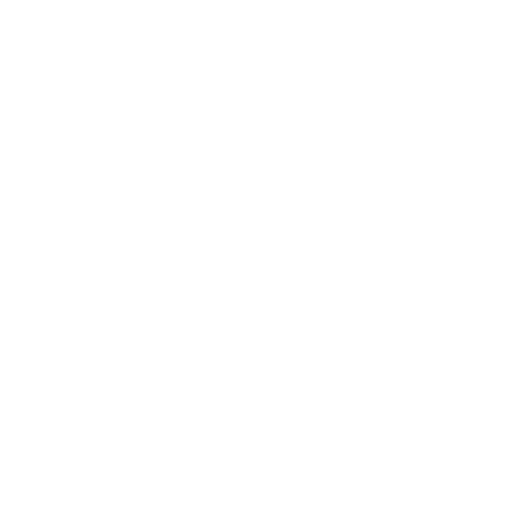
t = 0.00 s
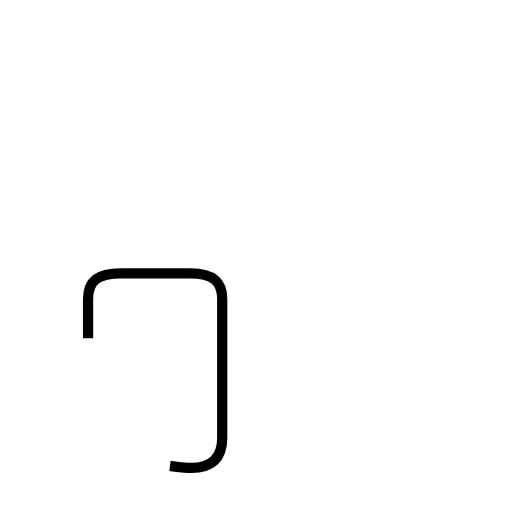
t = 1.21 s
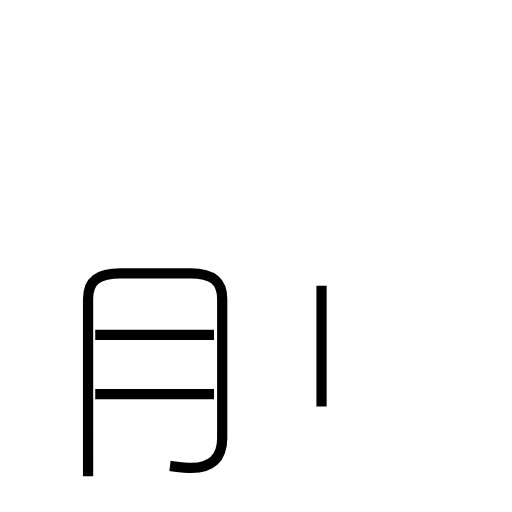
t = 2.67 s
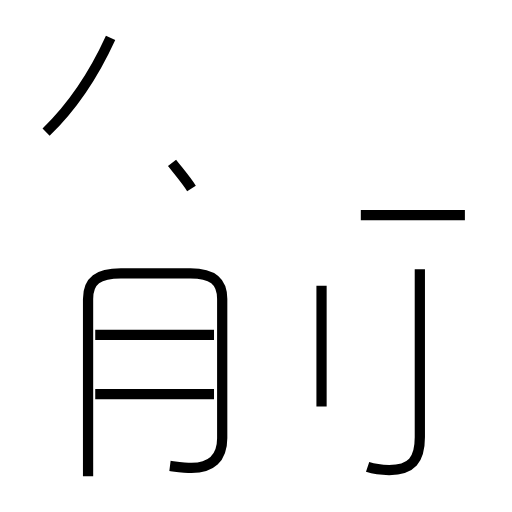
t = 4.11 s
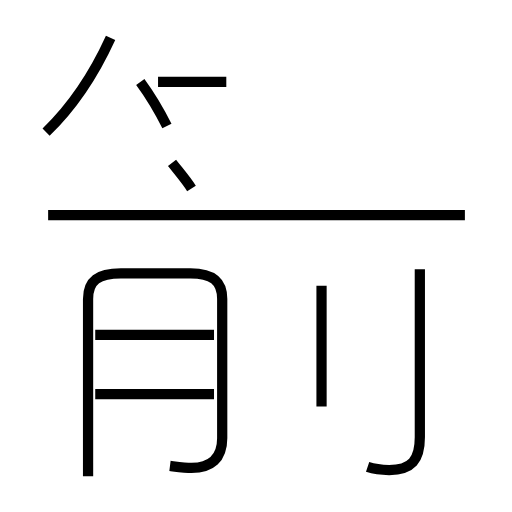
t = 5.38 s
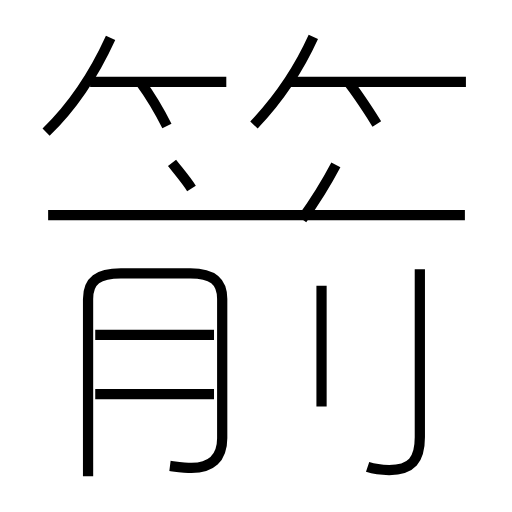
t = 6.75 s

The animated SVG that drew these frames (rendered in a browser with its animation timeline set to each time). Animation: 14 SMIL elements (animate=14); one cycle of 6.75 s.

<?xml version='1.0' encoding='utf-8'?>
<svg viewBox="0.0 -6.0 50.0 50.0" version="1.1" xmlns="http://www.w3.org/2000/svg"><rect x="-1000" y="-1000" width="2000" height="2000" stroke="white" fill="white" /><g style="fill:none;stroke:#000000;stroke-width:1"><path d="M 16.6 1.5 C 17.4 1.6 18.1 1.7 18.7 1.7 C 20.6 1.7 21.7 0.8 21.7 -1.2 L 21.7 -14.8 C 21.7 -16.6 20.7 -17.3 18.6 -17.3 L 11.8 -17.3 C 9.6 -17.3 8.6 -16.6 8.6 -14.8 L 8.6 2.5 " transform="translate(0.0 38.0)" stroke-dasharray="53.88113947423149" stroke-dashoffset="53.88113947423149"><animate attributeName="stroke-dashoffset" from="53.88113947423149" to="0" dur="1.6164341842269445s" begin="0s" fill="freeze" /></path><path d="M 20.9 -5.5 L 9.3 -5.5 " transform="translate(0.0 38.0)" stroke-dasharray="11.599999999999998" stroke-dashoffset="11.599999999999998"><animate attributeName="stroke-dashoffset" from="11.599999999999998" to="0" dur="0.3479999999999999s" begin="1.6164341842269445s" fill="freeze" /></path><path d="M 20.9 -11.3 L 9.3 -11.3 " transform="translate(0.0 38.0)" stroke-dasharray="11.599999999999998" stroke-dashoffset="11.599999999999998"><animate attributeName="stroke-dashoffset" from="11.599999999999998" to="0" dur="0.3479999999999999s" begin="1.9644341842269444s" fill="freeze" /></path><path d="M 31.4 -4.3 L 31.4 -16.1 " transform="translate(0.0 38.0)" stroke-dasharray="11.8" stroke-dashoffset="11.8"><animate attributeName="stroke-dashoffset" from="11.8" to="0" dur="0.354s" begin="2.3124341842269445s" fill="freeze" /></path><path d="M 4.5 -31.1 C 7.0 -33.5 9.2 -36.8 10.8 -40.3 " transform="translate(0.0 38.0)" stroke-dasharray="11.213702370615454" stroke-dashoffset="11.213702370615454"><animate attributeName="stroke-dashoffset" from="11.213702370615454" to="0" dur="0.33641107111846363s" begin="2.6664341842269446s" fill="freeze" /></path><path d="M 18.7 -25.6 C 18.2 -26.4 17.5 -27.2 16.8 -28.1 " transform="translate(0.0 38.0)" stroke-dasharray="3.141690329534151" stroke-dashoffset="3.141690329534151"><animate attributeName="stroke-dashoffset" from="3.141690329534151" to="0" dur="0.09425070988602453s" begin="3.002845255345408s" fill="freeze" /></path><path d="M 35.9 1.6 C 36.8 1.9 37.4 1.9 38.0 1.9 C 40.2 1.9 41.0 0.9 41.0 -1.3 L 41.0 -17.7 " transform="translate(0.0 38.0)" stroke-dasharray="23.631937464822276" stroke-dashoffset="23.631937464822276"><animate attributeName="stroke-dashoffset" from="23.631937464822276" to="0" dur="0.7089581239446683s" begin="3.0970959652314325s" fill="freeze" /></path><path d="M 45.4 -23.0 L 4.7 -23.0 " transform="translate(0.0 38.0)" stroke-dasharray="40.699999999999996" stroke-dashoffset="40.699999999999996"><animate attributeName="stroke-dashoffset" from="40.699999999999996" to="0" dur="1.2209999999999999s" begin="3.8060540891761008s" fill="freeze" /></path><path d="M 16.3 -31.7 C 15.5 -33.3 14.8 -34.5 13.7 -36.0 " transform="translate(0.0 38.0)" stroke-dasharray="5.031818786861633" stroke-dashoffset="5.031818786861633"><animate attributeName="stroke-dashoffset" from="5.031818786861633" to="0" dur="0.150954563605849s" begin="5.027054089176101s" fill="freeze" /></path><path d="M 22.1 -36.0 L 8.8 -36.0 " transform="translate(0.0 38.0)" stroke-dasharray="13.3" stroke-dashoffset="13.3"><animate attributeName="stroke-dashoffset" from="13.3" to="0" dur="0.399s" begin="5.1780086527819496s" fill="freeze" /></path><path d="M 29.5 -22.6 C 30.8 -24.4 31.8 -26.0 32.8 -27.9 " transform="translate(0.0 38.0)" stroke-dasharray="6.248972311191944" stroke-dashoffset="6.248972311191944"><animate attributeName="stroke-dashoffset" from="6.248972311191944" to="0" dur="0.18746916933575833s" begin="5.57700865278195s" fill="freeze" /></path><path d="M 24.8 -31.8 C 26.9 -34.0 29.1 -37.1 30.6 -40.4 " transform="translate(0.0 38.0)" stroke-dasharray="10.418640344302293" stroke-dashoffset="10.418640344302293"><animate attributeName="stroke-dashoffset" from="10.418640344302293" to="0" dur="0.3125592103290688s" begin="5.7644778221177075s" fill="freeze" /></path><path d="M 36.8 -31.9 C 36.1 -33.0 35.1 -34.6 34.0 -36.0 " transform="translate(0.0 38.0)" stroke-dasharray="4.967075253517302" stroke-dashoffset="4.967075253517302"><animate attributeName="stroke-dashoffset" from="4.967075253517302" to="0" dur="0.14901225760551903s" begin="6.077037032446777s" fill="freeze" /></path><path d="M 45.5 -36.0 L 28.1 -36.0" transform="translate(0.0 38.0)" stroke-dasharray="17.4" stroke-dashoffset="17.4"><animate attributeName="stroke-dashoffset" from="17.4" to="0" dur="0.5219999999999999s" begin="6.226049290052296s" fill="freeze" /></path></g></svg>
